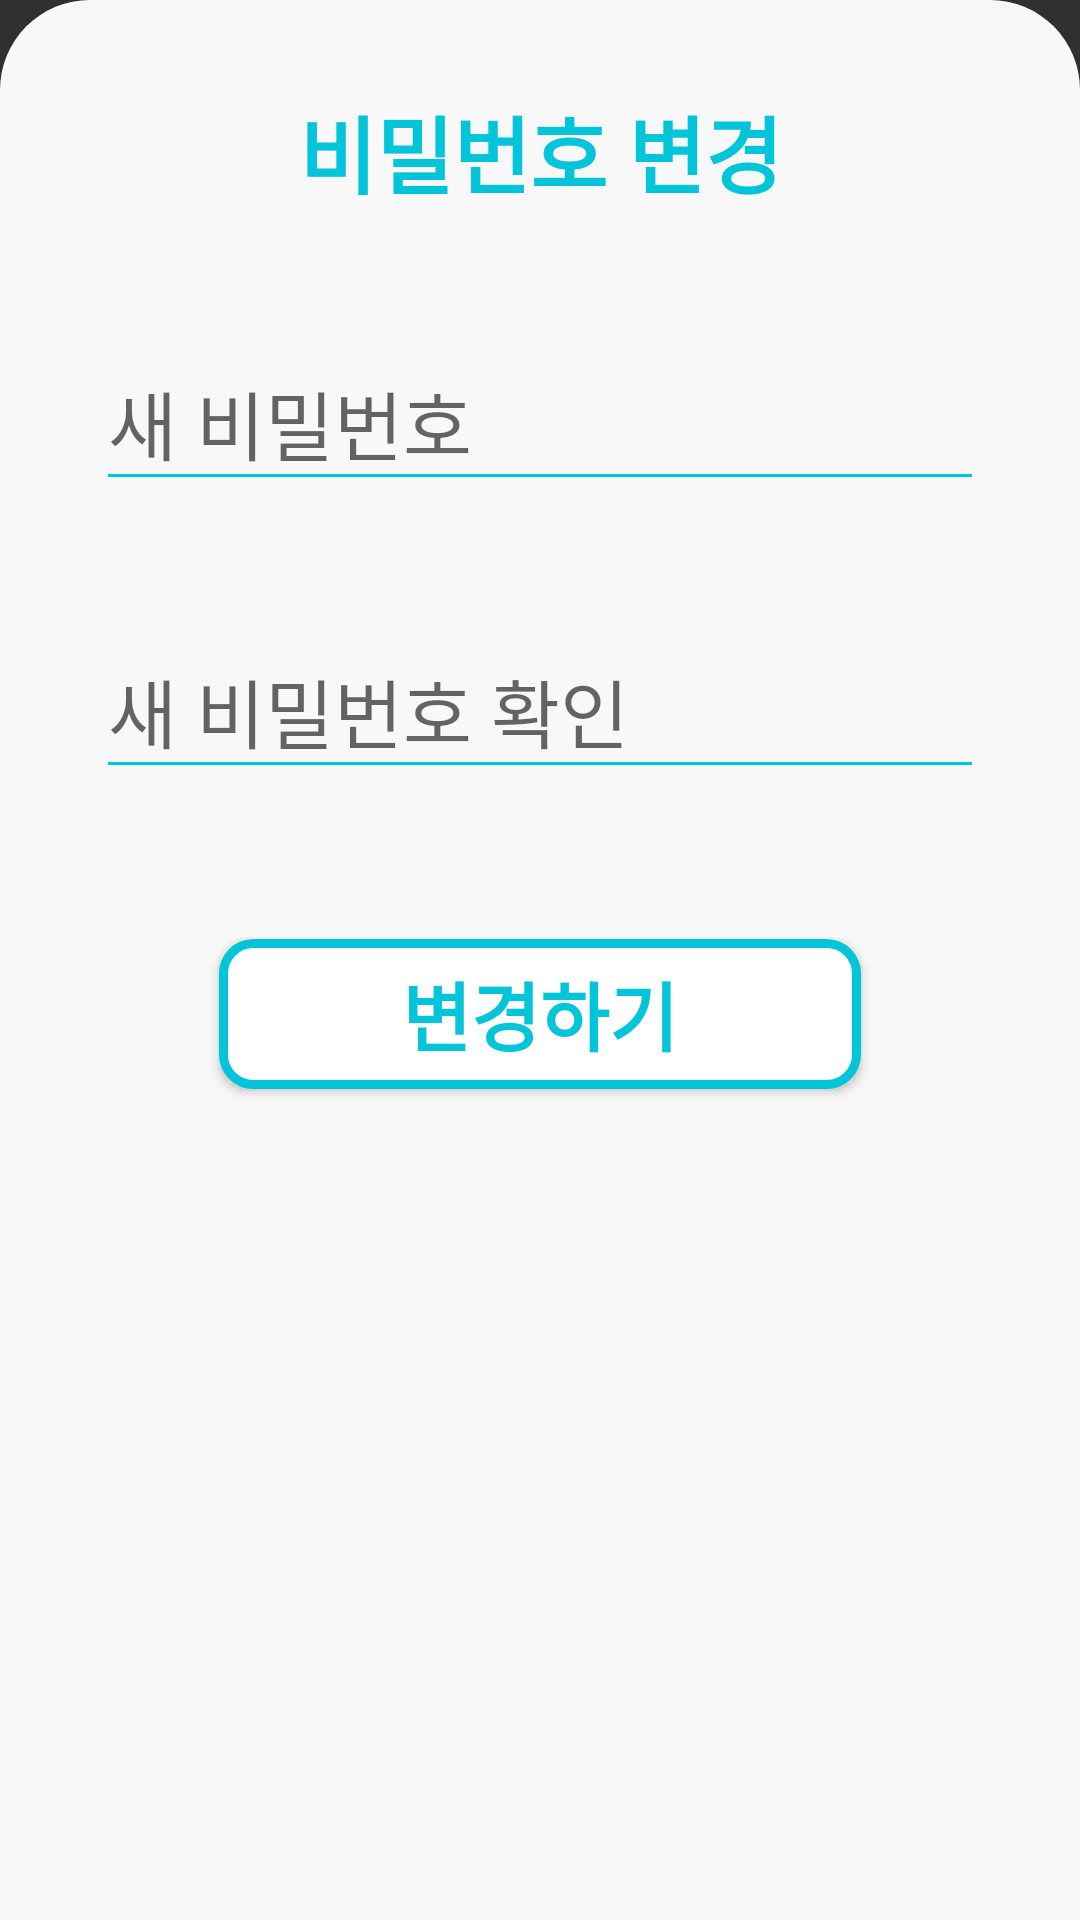

This screen was rendered from an Android layout file. Write that file and the resources it references.
<!-- AndroidManifest.xml: application theme Theme.Design.NoActionBar -->
<!-- res/layout/dialog_change_password.xml -->
<?xml version="1.0" encoding="utf-8"?>
<androidx.constraintlayout.widget.ConstraintLayout xmlns:android="http://schemas.android.com/apk/res/android"
    xmlns:app="http://schemas.android.com/apk/res-auto"
    android:layout_width="match_parent"
    android:layout_height="wrap_content"
    android:background="@drawable/border_test"
    android:paddingBottom="100dp">

    <TextView
        android:id="@+id/textView8"
        android:layout_width="wrap_content"
        android:layout_height="wrap_content"
        android:layout_marginTop="30dp"
        android:fontFamily="@font/gangwon"
        android:text="@string/setting_ChangePw_title"
        android:textColor="@color/icon"
        android:textSize="28sp"
        android:textStyle="bold"
        app:layout_constraintEnd_toEndOf="parent"
        app:layout_constraintStart_toStartOf="parent"
        app:layout_constraintTop_toTopOf="parent" />

    <com.google.android.material.textfield.TextInputLayout
        android:id="@+id/textInput3"
        style="@style/register_Layout"
        android:layout_marginTop="40dp"
        android:hint="@string/setting_newPw_hint"
        app:layout_constraintEnd_toEndOf="parent"
        app:layout_constraintStart_toStartOf="parent"
        app:layout_constraintTop_toBottomOf="@+id/textView8"
        app:startIconTint="@color/icon">

        <com.google.android.material.textfield.TextInputEditText
            android:id="@+id/inputNewPw"
            style="@style/register_EditText"
            android:inputType="textPassword" />
    </com.google.android.material.textfield.TextInputLayout>

    <com.google.android.material.textfield.TextInputLayout
        android:id="@+id/textInput4"
        style="@style/register_Layout"
        android:layout_marginTop="40dp"
        android:hint="@string/setting_newPwRe_hint"
        app:hintTextColor="@color/icon"
        app:layout_constraintEnd_toEndOf="parent"
        app:layout_constraintStart_toStartOf="parent"
        app:layout_constraintTop_toBottomOf="@+id/textInput3">

        <com.google.android.material.textfield.TextInputEditText
            android:id="@+id/inputNewRePw"
            style="@style/register_EditText"
            android:inputType="textPassword" />
    </com.google.android.material.textfield.TextInputLayout>

    <androidx.appcompat.widget.AppCompatButton
        android:id="@+id/confirm_button"
        style="@style/confirmBtn"
        android:layout_marginTop="50dp"
        android:text="@string/setting_config"
        app:layout_constraintEnd_toEndOf="parent"
        app:layout_constraintStart_toStartOf="parent"
        app:layout_constraintTop_toBottomOf="@+id/textInput4" />
</androidx.constraintlayout.widget.ConstraintLayout>
<!-- resources referenced by this layout -->
<resources>
  <color name="icon">#04C4D9</color>
  <!-- drawable border_test (drawable) -->
  <?xml version="1.0" encoding="utf-8"?>
  <layer-list xmlns:android="http://schemas.android.com/apk/res/android">
      <item>
          <shape android:shape="rectangle">
              <solid android:color="@color/chip_background_color_unselected" />
              <corners
                  android:topLeftRadius="30dp"
                  android:topRightRadius="30dp" />
          </shape>
      </item>
  </layer-list>
  <string name="setting_ChangePw_title">비밀번호 변경</string>
  <string name="setting_config">변경하기</string>
  <string name="setting_newPwRe_hint">새 비밀번호 확인</string>
  <string name="setting_newPw_hint">새 비밀번호</string>
  <style name="confirmBtn">
          <item name="android:layout_width">214dp</item>
          <item name="android:layout_height">50dp</item>
          <item name="android:background">@drawable/custom_button</item>
          <item name="android:fontFamily">@font/gangwon</item>
          <item name="android:textColor">@color/icon</item>
          <item name="android:text">@string/register_ConfirmBtn</item>
          <item name="android:textStyle">bold</item>
          <item name="android:textSize">25sp</item>
      </style>
  <style name="register_EditText">
          <item name="android:layout_width">match_parent</item>
          <item name="android:layout_height">wrap_content</item>
          <item name="android:fontFamily">@font/gangwon</item>
          <item name="android:textSize">25sp</item>
          <item name="android:lines">1</item>
      </style>
  <style name="register_Layout" parent="Widget.MaterialComponents.TextInputLayout.OutlinedBox">
          <item name="android:layout_width">match_parent</item>
          <item name="android:layout_height">wrap_content</item>
          <item name="android:layout_marginStart">32dp</item>
          <item name="android:layout_marginTop">64dp</item>
          <item name="android:layout_marginEnd">32dp</item>
          <item name="android:textCursorDrawable">@drawable/cursor</item>
          <item name="android:textSize">25sp</item>
          <item name="android:theme">@style/AppTheme</item>
          <item name="boxStrokeColor">@color/icon</item>
          <item name="endIconMode">clear_text</item>
          <item name="endIconTint">@color/icon</item>
          <item name="hintTextColor">@color/icon</item>
      </style>
  <color name="chip_background_color_unselected">#F8F8F8</color>
  <!-- drawable custom_button (drawable) -->
  <?xml version="1.0" encoding="utf-8"?>
  <selector xmlns:android="http://schemas.android.com/apk/res/android">
      <item>
          <shape android:shape="rectangle">
              <corners android:radius="10dp" />
              <size android:width="200dp" android:height="50dp" />
              <solid android:color="@android:color/white" />
              <stroke android:width="3dp" android:color="@color/icon" />
          </shape>
      </item>
  </selector>
  <string name="register_ConfirmBtn">가입하기</string>
  <!-- drawable cursor (drawable) -->
  <?xml version="1.0" encoding="utf-8"?>
  <shape xmlns:android="http://schemas.android.com/apk/res/android">
      <size android:width="2dp" />
      <solid android:color="@color/icon" />
  </shape>
  <style name="AppTheme" parent="Theme.MaterialComponents.Light.NoActionBar">
          <item name="android:textCursorDrawable">@drawable/cursor</item>
          <item name="colorControlActivated">@color/icon</item>
          <item name="colorControlNormal">@color/icon</item>
          <item name="android:textSelectHandle">@color/icon</item>
          <item name="android:textColorHighlight">@color/icon</item>
      </style>
</resources>
